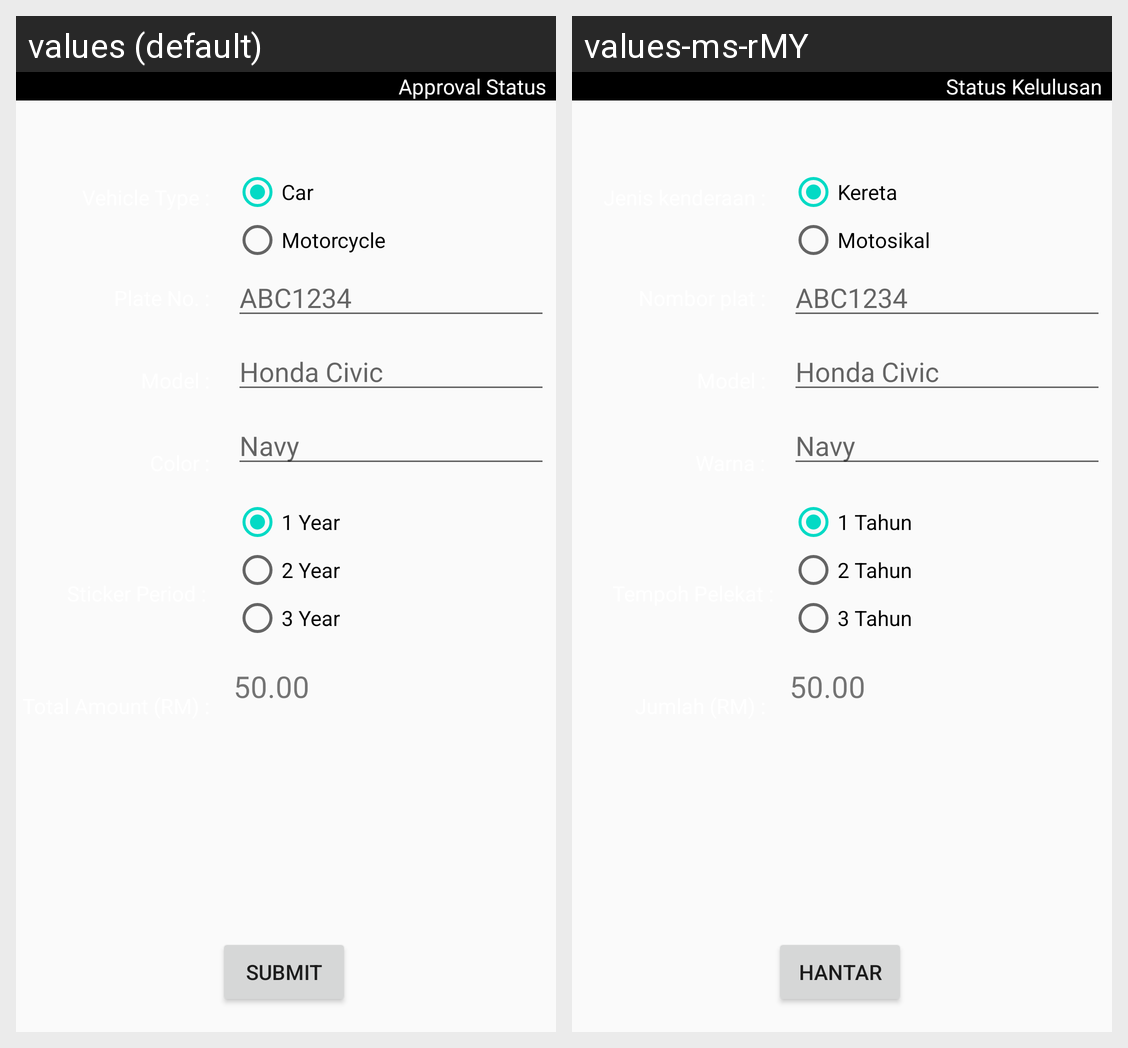

For this localized Android screen grid, give each drawn string resource with its value in every locale shown.
Android screen res/layout/car_tag_register.xml rendered under 2 locales, left to right: values (default), values-ms-rMY. Device: Nexus 5 (rendered at 1080×1920; each locale shown at half size, 540×960, under a caption strip naming it); theme AppTheme.
Strings drawn on this screen, with the default value and each locale's value (text and hints the layout hard-codes, and strings that could not be matched under every locale, appear in the picture but are not listed):

approval_status
  values: Approval Status
  values-ms-rMY: Status Kelulusan

car
  values: Car
  values-ms-rMY: Kereta

motorcycle
  values: Motorcycle
  values-ms-rMY: Motosikal

_1_year
  values: 1 Year
  values-ms-rMY: 1 Tahun

_2_year
  values: 2 Year
  values-ms-rMY: 2 Tahun

_3_year
  values: 3 Year
  values-ms-rMY: 3 Tahun

submit
  values: Submit
  values-ms-rMY: Hantar
